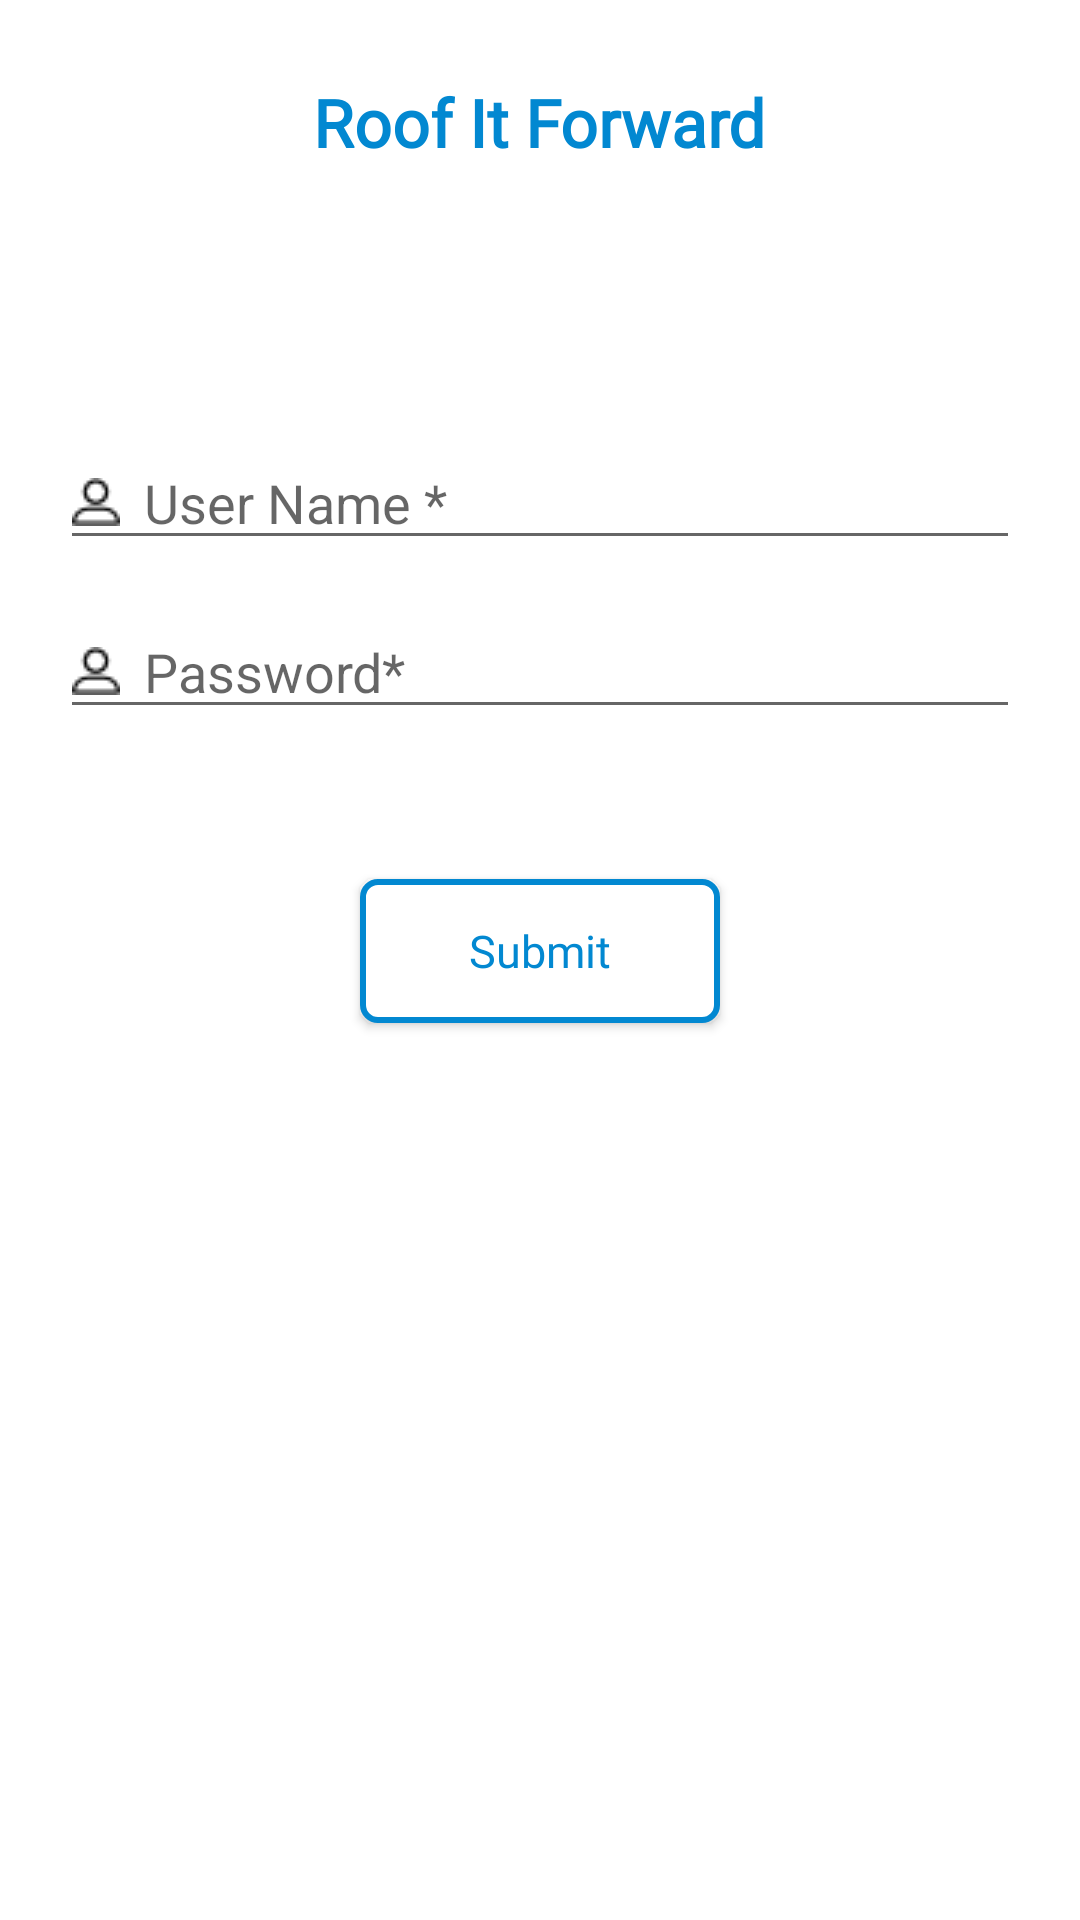

Reconstruct the res/layout file that produces this screen, plus the resources it refers to.
<!-- AndroidManifest.xml: application theme AppTheme -->
<!-- res/layout/activity_login_page.xml -->
<?xml version="1.0" encoding="utf-8"?>
<RelativeLayout
    xmlns:android="http://schemas.android.com/apk/res/android"
    xmlns:app="http://schemas.android.com/apk/res-auto"
    xmlns:tools="http://schemas.android.com/tools"
    android:layout_width="match_parent"
    android:layout_height="match_parent"
    android:background="#FFF"
    tools:context=".LoginPage">
    <TextView
        android:id="@+id/textView"
        android:layout_width="wrap_content"
        android:layout_height="wrap_content"
        android:layout_alignParentTop="true"
        android:layout_centerHorizontal="true"
        android:layout_marginTop="26dp"
        android:fontFamily="@font/alike_angular"
        android:text="@string/roof_it_forward"
        android:textColor="#0288D1"
        android:textSize="22sp"
        android:textStyle="bold" />

    <EditText
        android:id="@+id/btnuserlogin"
        android:layout_width="match_parent"
        android:layout_height="wrap_content"
        android:layout_alignParentEnd="true"
        android:layout_alignParentRight="true"
        android:layout_below="@+id/textView"
        android:layout_marginTop="90dp"
        android:imeOptions="actionNext"
        android:singleLine="true"
        android:inputType="textEmailAddress"
        android:drawableLeft="@drawable/profileicon2"
        android:drawablePadding="8dp"
        android:layout_marginRight="20dp"
        android:layout_marginLeft="20dp"
        android:hint="@string/user_name"/>

    <EditText
        android:id="@+id/passwordbtn"
        android:layout_width="match_parent"
        android:layout_height="wrap_content"
        android:layout_alignParentLeft="true"
        android:layout_alignParentStart="true"
        android:layout_below="@+id/btnuserlogin"
        android:layout_marginTop="15dp"
        android:ems="10"
        android:drawableLeft="@drawable/profileicon2"
        android:drawablePadding="8dp"
        android:layout_marginRight="20dp"
        android:layout_marginLeft="20dp"
        android:inputType="textPassword"
        android:hint="@string/password"/>

    <Button
        android:id="@+id/loginsubmit"
        android:layout_width="120dp"
        android:layout_height="wrap_content"
        android:layout_below="@+id/passwordbtn"
        android:layout_centerHorizontal="true"
        android:layout_marginTop="50dp"
        android:textAllCaps="false"
        android:fontFamily="@font/roboto"
        android:textSize="15dp"
        android:background="@drawable/round_boarder"
        android:textColor="#0288D1"
        android:text="Submit"/>
</RelativeLayout>
<!-- resources referenced by this layout -->
<resources>
  <!-- drawable profileicon2: png bitmap (drawable, 535 bytes) -->
  <!-- drawable round_boarder (drawable) -->
  <?xml version="1.0" encoding="utf-8"?>
  <selector xmlns:android="http://schemas.android.com/apk/res/android">
      <item>
          <shape android:shape="rectangle">
              <solid android:color="#ffffff"/>
              <corners android:radius="5dp" />
              <stroke
                  android:width="2dp"
                  android:color="#0288D1"
                  />
          </shape>
      </item>
  </selector>
  <string name="password">Password*</string>
  <string name="roof_it_forward">Roof It Forward</string>
  <string name="user_name">User Name *</string>
  <style name="AppTheme" parent="Theme.AppCompat.Light.NoActionBar">
          
          <item name="colorPrimary">#FFFFFF</item>
          <item name="colorPrimaryDark">#FFFFFF</item>
          <item name="colorAccent">#0288D1</item>
      </style>
</resources>
